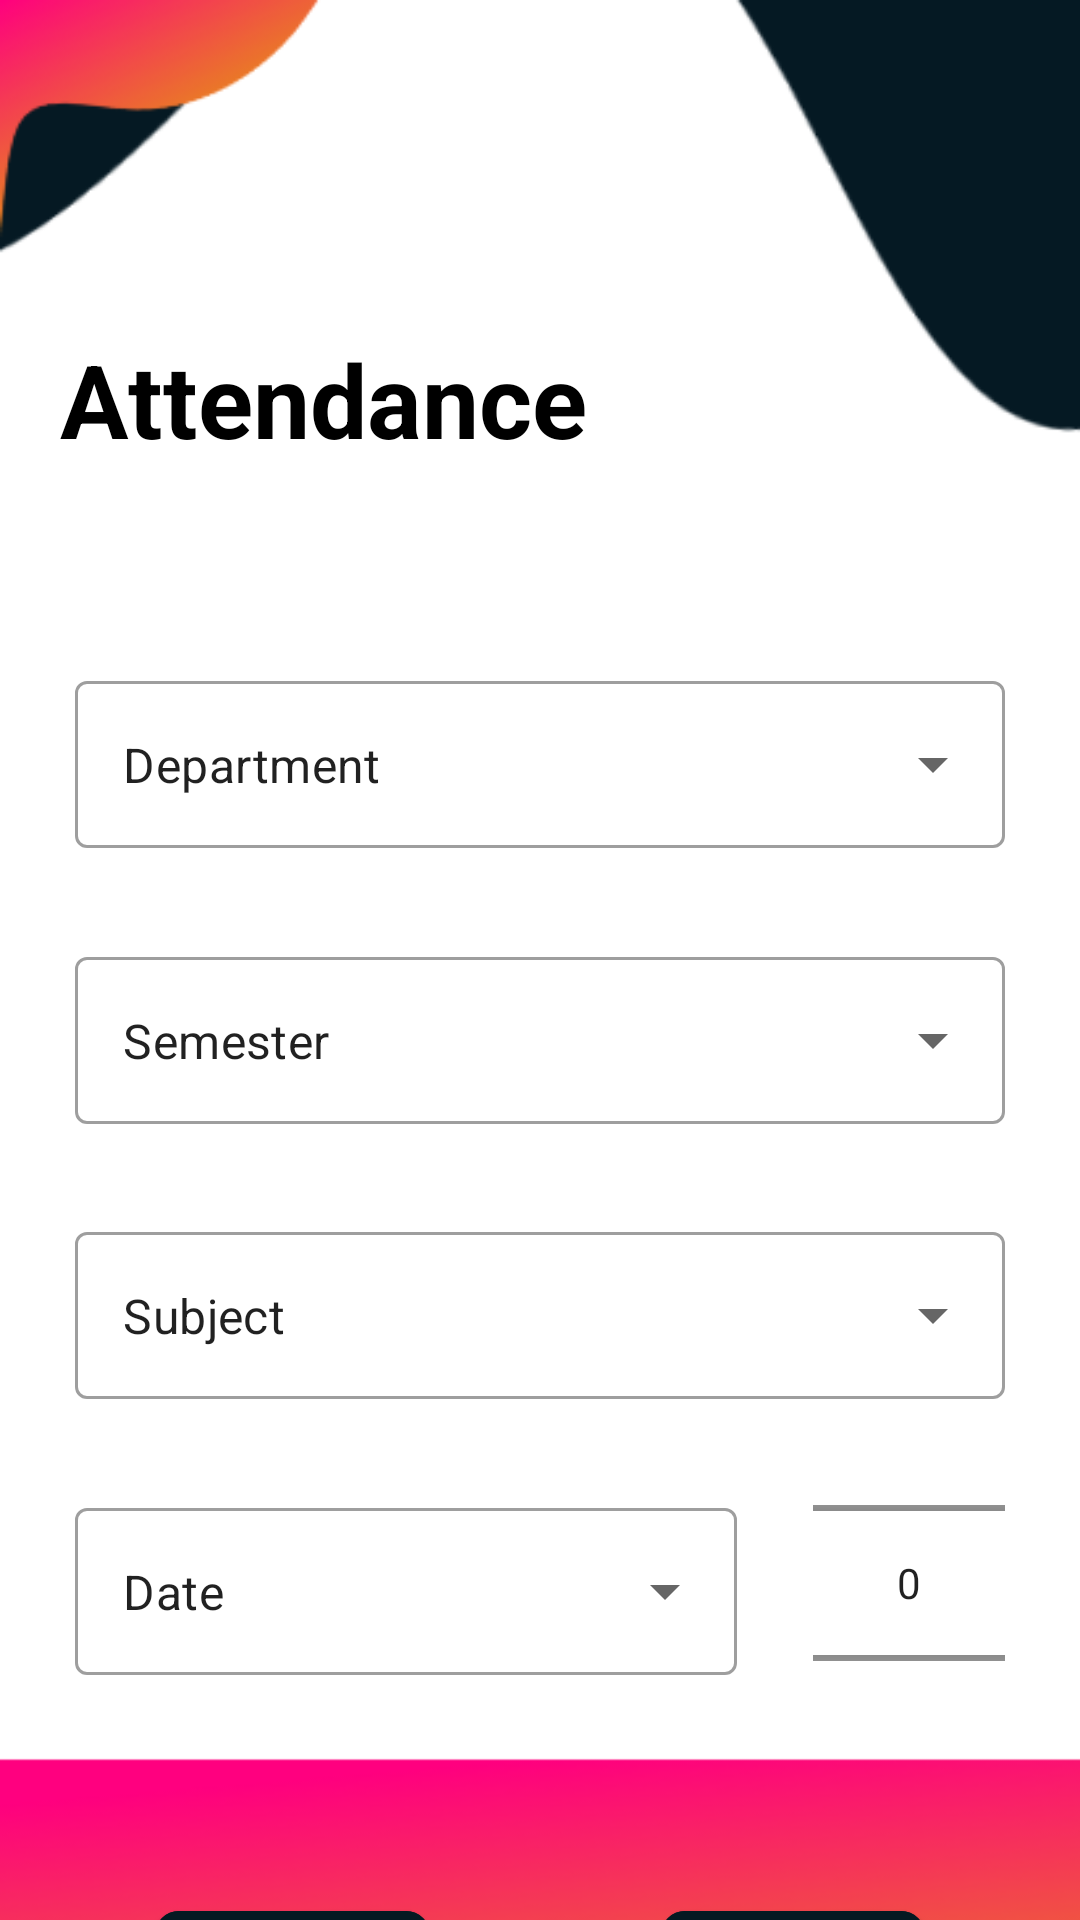

The Android layout XML behind this screen, and the referenced resources:
<!-- AndroidManifest.xml: activity theme Theme.EdRoom.BackgroundTeacherActivity -->
<!-- res/layout/activity_attendance_teacher.xml -->
<?xml version="1.0" encoding="utf-8"?>
<androidx.constraintlayout.widget.ConstraintLayout xmlns:android="http://schemas.android.com/apk/res/android"
    xmlns:app="http://schemas.android.com/apk/res-auto"
    xmlns:tools="http://schemas.android.com/tools"
    android:layout_width="match_parent"
    android:layout_height="match_parent"
    tools:context=".activity.attendance.AttendanceTeacherActivity">

    <TextView
        android:id="@+id/txtAttendance"
        android:layout_width="wrap_content"
        android:layout_height="wrap_content"
        android:layout_marginTop="75dp"
        android:text="@string/attendance"
        android:textColor="@color/black"
        android:textSize="34sp"
        android:textStyle="bold"
        app:layout_constraintBottom_toTopOf="@id/guideline4"
        app:layout_constraintEnd_toEndOf="parent"
        app:layout_constraintHorizontal_bias="0.108"
        app:layout_constraintStart_toStartOf="parent"
        app:layout_constraintTop_toTopOf="parent" />

    <androidx.constraintlayout.widget.Guideline
        android:id="@+id/guideline4"
        android:layout_width="wrap_content"
        android:layout_height="wrap_content"
        android:orientation="horizontal"
        app:layout_constraintGuide_begin="191dp" />

    <com.google.android.material.textfield.TextInputLayout
        android:id="@+id/etDept"
        style="@style/Widget.MaterialComponents.TextInputLayout.OutlinedBox.ExposedDropdownMenu"
        android:layout_width="match_parent"
        android:layout_height="wrap_content"
        android:layout_marginHorizontal="25dp"
        app:layout_constraintBottom_toTopOf="@id/etSemester"
        app:layout_constraintEnd_toEndOf="parent"
        app:layout_constraintStart_toStartOf="parent"
        app:layout_constraintTop_toBottomOf="@id/guideline4">

        <com.google.android.material.textfield.MaterialAutoCompleteTextView
            android:id="@+id/etAttendanceDept"
            android:layout_width="match_parent"
            android:layout_height="wrap_content"
            android:inputType="none"
            android:text="@string/department"
            tools:ignore="LabelFor" />

    </com.google.android.material.textfield.TextInputLayout>

    <com.google.android.material.textfield.TextInputLayout
        android:id="@+id/etSemester"
        style="@style/Widget.MaterialComponents.TextInputLayout.OutlinedBox.ExposedDropdownMenu"
        android:layout_width="match_parent"
        android:layout_height="wrap_content"
        android:layout_marginHorizontal="25dp"
        app:layout_constraintBottom_toTopOf="@+id/etSubject"
        app:layout_constraintEnd_toEndOf="parent"
        app:layout_constraintStart_toStartOf="parent"
        app:layout_constraintTop_toBottomOf="@id/etDept">

        <com.google.android.material.textfield.MaterialAutoCompleteTextView
            android:id="@+id/etAttendanceSemester"
            android:layout_width="match_parent"
            android:layout_height="wrap_content"
            android:inputType="none"
            android:text="@string/semester"
            tools:ignore="LabelFor" />

    </com.google.android.material.textfield.TextInputLayout>

    <com.google.android.material.textfield.TextInputLayout
        android:id="@+id/etSubject"
        style="@style/Widget.MaterialComponents.TextInputLayout.OutlinedBox.ExposedDropdownMenu"
        android:layout_width="match_parent"
        android:layout_height="wrap_content"
        android:layout_marginHorizontal="25dp"
        app:layout_constraintBottom_toTopOf="@id/etDate"
        app:layout_constraintEnd_toEndOf="parent"
        app:layout_constraintStart_toStartOf="parent"
        app:layout_constraintTop_toBottomOf="@id/etSemester">

        <com.google.android.material.textfield.MaterialAutoCompleteTextView
            android:id="@+id/etAttendanceSubject"
            android:layout_width="match_parent"
            android:layout_height="wrap_content"
            android:inputType="none"
            android:text="@string/subject"
            tools:ignore="LabelFor" />

    </com.google.android.material.textfield.TextInputLayout>

    <com.google.android.material.textfield.TextInputLayout
        android:id="@+id/etDate"
        style="@style/Widget.MaterialComponents.TextInputLayout.OutlinedBox.ExposedDropdownMenu"
        android:layout_width="0dp"
        android:layout_height="wrap_content"
        android:layout_marginStart="25dp"
        android:layout_marginEnd="12.5dp"
        app:layout_constraintBottom_toTopOf="@id/guideline2"
        app:layout_constraintEnd_toStartOf="@id/etAttendanceTimes"
        app:layout_constraintStart_toStartOf="parent"
        app:layout_constraintTop_toBottomOf="@id/etSubject">

        <com.google.android.material.textfield.MaterialAutoCompleteTextView
            android:id="@+id/etAttendanceDate"
            android:layout_width="match_parent"
            android:layout_height="wrap_content"
            android:inputType="none"
            android:text="@string/date"
            tools:ignore="LabelFor" />

    </com.google.android.material.textfield.TextInputLayout>

    <NumberPicker
        android:id="@+id/etAttendanceTimes"
        android:layout_width="wrap_content"
        android:layout_height="0dp"
        android:layout_marginStart="12.5dp"
        android:layout_marginEnd="25dp"
        app:layout_constraintBottom_toTopOf="@id/guideline2"
        app:layout_constraintEnd_toEndOf="parent"
        app:layout_constraintStart_toEndOf="@id/etDate"
        app:layout_constraintTop_toBottomOf="@id/etSubject" />

    <androidx.constraintlayout.widget.Guideline
        android:id="@+id/guideline2"
        android:layout_width="wrap_content"
        android:layout_height="wrap_content"
        android:orientation="horizontal"
        app:layout_constraintGuide_begin="589dp" />

    <Button
        android:id="@+id/btnAttendanceEdit"
        style="@style/Widget.MaterialComponents.Button.Icon"
        android:layout_width="wrap_content"
        android:layout_height="wrap_content"
        android:layout_marginHorizontal="25dp"
        android:backgroundTint="@color/dark_blue"
        android:text="@string/EditAttendance"
        app:cornerRadius="8dp"
        app:icon="@drawable/ic_edit"
        app:iconGravity="end"
        app:iconPadding="5dp"
        app:layout_constraintBottom_toBottomOf="@+id/guideline3"
        app:layout_constraintEnd_toStartOf="@id/btnAttendanceNew"
        app:layout_constraintStart_toStartOf="parent"
        app:layout_constraintTop_toTopOf="@+id/guideline2" />

    <Button
        android:id="@+id/btnAttendanceNew"
        style="@style/Widget.MaterialComponents.Button.Icon"
        android:layout_width="wrap_content"
        android:layout_height="wrap_content"
        android:layout_marginHorizontal="25dp"
        android:backgroundTint="@color/dark_blue"
        android:text="@string/newAttendance"
        app:cornerRadius="8dp"
        app:icon="@drawable/ic_arrow"
        app:iconGravity="end"
        app:iconPadding="5dp"
        app:layout_constraintBottom_toBottomOf="@+id/guideline3"
        app:layout_constraintEnd_toEndOf="parent"
        app:layout_constraintStart_toEndOf="@id/btnAttendanceEdit"
        app:layout_constraintTop_toTopOf="@+id/guideline2" />

    <androidx.constraintlayout.widget.Guideline
        android:id="@+id/guideline3"
        android:layout_width="wrap_content"
        android:layout_height="wrap_content"
        android:orientation="horizontal"
        app:layout_constraintGuide_begin="721dp" />

</androidx.constraintlayout.widget.ConstraintLayout>
<!-- resources referenced by this layout -->
<resources>
  <color name="black">#FF000000</color>
  <color name="dark_blue">#051922</color>
  <!-- drawable ic_edit (drawable) -->
  <vector xmlns:android="http://schemas.android.com/apk/res/android"
      android:width="24dp"
      android:height="24dp"
      android:alpha="0.6"
      android:tint="#333333"
      android:viewportWidth="24"
      android:viewportHeight="24">
      <path
          android:fillColor="@android:color/white"
          android:pathData="M3,17.25V21h3.75L17.81,9.94l-3.75,-3.75L3,17.25zM20.71,7.04c0.39,-0.39 0.39,-1.02 0,-1.41l-2.34,-2.34c-0.39,-0.39 -1.02,-0.39 -1.41,0l-1.83,1.83 3.75,3.75 1.83,-1.83z" />
  </vector>
  <string name="EditAttendance">Edit</string>
  <string name="attendance">Attendance</string>
  <string name="date">Date</string>
  <string name="department">Department</string>
  <string name="newAttendance">New</string>
  <string name="semester">Semester</string>
  <string name="subject">Subject</string>
  <style name="Theme.EdRoom.BackgroundTeacherActivity">
          <item name="android:windowBackground">
              @drawable/user_info_bg
          </item>
      </style>
  <!-- drawable user_info_bg: png bitmap (drawable, 25318 bytes) -->
</resources>
